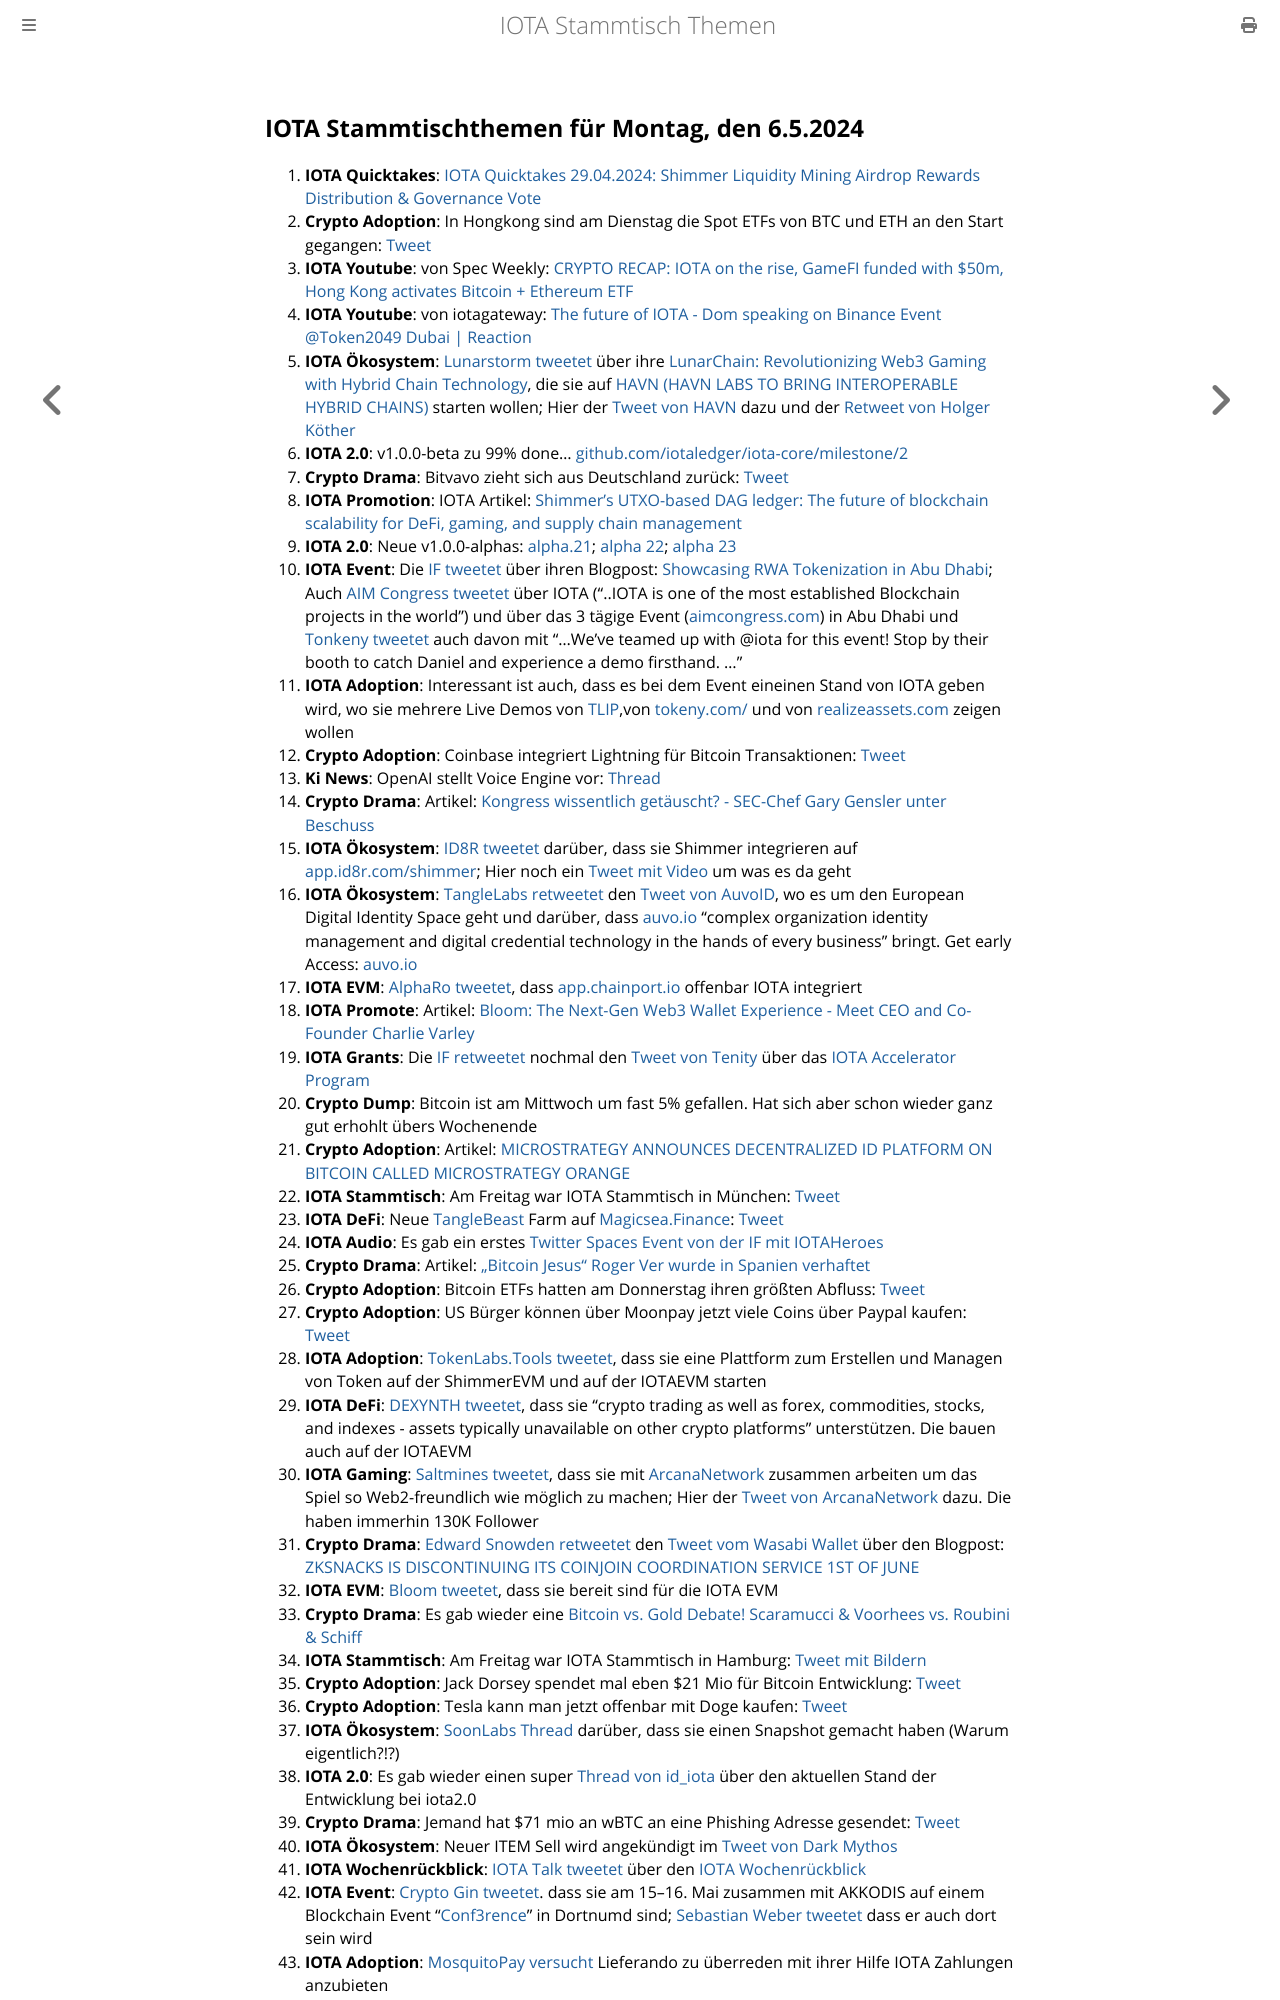

repository: iota-community/community-events · page: stammtisch/2024-05-06/index.html · generator: mdbook

## IOTA Stammtischthemen für Montag, den 6.5.2024

1. **IOTA Quicktakes**: [IOTA Quicktakes 29.04.2024: Shimmer Liquidity Mining Airdrop Rewards Distribution & Governance Vote](https://youtu.be/D0GOMWOwuF4?si=LrexbtKF_rEBmxUh)
2. **Crypto Adoption**: In Hongkong sind am Dienstag die Spot ETFs von BTC und ETH an den Start gegangen: [Tweet](https://x.com/blocktrainer/status/1785247933987762546)
3. **IOTA Youtube**: von Spec Weekly: [CRYPTO RECAP: IOTA on the rise, GameFI funded with $50m, Hong Kong activates Bitcoin + Ethereum ETF](https://www.youtube.com/watch?v=j1lQCkgXI_0)
4. **IOTA Youtube**: von iotagateway: [The future of IOTA - Dom speaking on Binance Event @Token2049 Dubai | Reaction](https://www.youtube.com/watch?v=ywYJJIpTcuI)
5. **IOTA Ökosystem**: [Lunarstorm tweetet](https://x.com/lunarstorm_web3/status/1785248635954872337) über ihre [LunarChain: Revolutionizing Web3 Gaming with Hybrid Chain Technology](https://lunarstorm.io/news/introducing-lunar-chain-revolutionizing-web3-gaming-with-hybrid-chain-technology), die sie auf [HAVN (HAVN LABS TO BRING INTEROPERABLE HYBRID CHAINS)](https://twitter.com/HAVN_network) starten wollen; Hier der [Tweet von HAVN](https://x.com/HAVN_network/status/1785248723217400032) dazu und der [Retweet von Holger Köther](https://x.com/HolgerKoether/status/1785254691036631250) 
6. **IOTA 2.0**: v1.0.0-beta zu 99% done... [github.com/iotaledger/iota-core/milestone/2](https://github.com/iotaledger/iota-core/milestone/2)
7. **Crypto Drama**: Bitvavo zieht sich aus Deutschland zurück: [Tweet](https://x.com/bitcoin2go/status/1785258816558223478)
8. **IOTA Promotion**: IOTA Artikel: [Shimmer’s UTXO-based DAG ledger: The future of blockchain scalability for DeFi, gaming, and supply chain management](https://chainaffairs.com/shimmers-utxo-based-dag-ledger-the-future-of-blockchain-scalability-for-defi-gaming-and-supply-chain-management/)
9. **IOTA 2.0**: Neue v1.0.0-alphas: [alpha.21](https://github.com/iotaledger/iota-core/releases/tag/v1.0.0-alpha.21); [alpha 22](https://github.com/iotaledger/iota-core/releases/tag/v1.0.0-alpha.22); [alpha 23](https://github.com/iotaledger/iota-core/releases/tag/v1.0.0-alpha.23)
10. **IOTA Event**: Die [IF tweetet](https://x.com/iota/status/1785293036638876044) über ihren Blogpost: [Showcasing RWA Tokenization in Abu Dhabi](https://blog.iota.org/iota-aim-congress-2024/); Auch [AIM Congress tweetet](https://x.com/AIM_Congress/status/1784968383919739208) über IOTA ("..IOTA is one of the most established Blockchain projects in the world") und über das 3 tägige Event ([aimcongress.com](https://aimcongress.com/)) in Abu Dhabi und [Tonkeny tweetet](https://x.com/TokenySolutions/status/1785942300650016934) auch davon mit "...We've teamed up with 
@iota for this event! Stop by their booth to catch Daniel and experience a demo firsthand. ..."
11. **IOTA Adoption**: Interessant ist auch, dass es bei dem Event eineinen Stand von IOTA geben wird, wo sie mehrere Live Demos von [TLIP](https://www.tlip.io/),von [tokeny.com/](https://tokeny.com/) und von [realizeassets.com](https://www.realizeassets.com/) zeigen wollen
12. **Crypto Adoption**: Coinbase integriert Lightning für Bitcoin Transaktionen: [Tweet](https://x.com/coinbase/status/1785309426691273092)
13. **Ki News**: OpenAI stellt Voice Engine vor: [Thread](https://x.com/hey_madni/status/1784982570482155808)
14. **Crypto Drama**: Artikel: [Kongress wissentlich getäuscht? - SEC-Chef Gary Gensler unter Beschuss](https://www.btc-echo.de/schlagzeilen/sec-chef-gary-gensler-unter-beschuss-183522/)
15. **IOTA Ökosystem**: [ID8R tweetet](https://x.com/ID8R_com/status/1785646618899005525) darüber, dass sie Shimmer integrieren auf [app.id8r.com/shimmer](https://app.id8r.com/shimmer); Hier noch ein [Tweet mit Video](https://x.com/ID8R_com/status/1786372871687995619) um was es da geht
16. **IOTA Ökosystem**: [TangleLabs retweetet](https://x.com/Tangle_Labs/status/1785670555892424785) den [Tweet von AuvoID](https://x.com/AuvoDigital/status/1785669437279936897), wo es um den European Digital Identity Space geht und darüber, dass [auvo.io](https://www.auvo.io/) "complex organization identity management and digital credential technology in the hands of every business" bringt. Get early Access: [auvo.io](https://www.auvo.io/)
17. **IOTA EVM**: [AlphaRo tweetet](), dass [app.chainport.io](https://app.chainport.io/) offenbar IOTA integriert
18. **IOTA Promote**: Artikel: [Bloom: The Next-Gen Web3 Wallet Experience - Meet CEO and Co-Founder Charlie Varley](https://blockster.com/bloom-the-next-gen-web3-wallet-experience-meet-ceo-and-co-founder-charlie-varley)
19. **IOTA Grants**: Die [IF retweetet](https://x.com/iota/status/1785540278444499295) nochmal den [Tweet von Tenity](https://x.com/tenity_global/status/1785466665913766195) über das [IOTA Accelerator Program](https://www.tenity.com/programs/iota-apac-accelerator?hss_channel=tw-748546152182779904)
20. **Crypto Dump**: Bitcoin ist am Mittwoch um fast 5% gefallen. Hat sich aber schon wieder ganz gut erhohlt übers Wochenende
21. **Crypto Adoption**: Artikel: [MICROSTRATEGY ANNOUNCES DECENTRALIZED ID PLATFORM ON BITCOIN CALLED MICROSTRATEGY ORANGE](https://bitcoinmagazine.com/business/microstrategy-announces-decentralized-id-platform-on-bitcoin-called-microstrategy-orange)
22. **IOTA Stammtisch**: Am Freitag war IOTA Stammtisch in München: [Tweet](https://x.com/IotaMunchen/status/1784882047338590607)
23. **IOTA DeFi**: Neue [TangleBeast](https://twitter.com/tanglebeasts) Farm auf [Magicsea.Finance](https://magicsea.finance/home): [Tweet](https://x.com/MagicSeaDEX/status/1786274492936782020)
24. **IOTA Audio**: Es gab ein erstes [Twitter Spaces Event von der IF mit IOTAHeroes](https://x.com/iota/status/1786002107344028091)
25. **Crypto Drama**: Artikel: [„Bitcoin Jesus“ Roger Ver wurde in Spanien verhaftet](https://bitcoinblog.de/2024/05/02/bitcoin-jesus-roger-ver-in-spanien-verhaftet/)
26. **Crypto Adoption**: Bitcoin ETFs hatten am Donnerstag ihren größten Abfluss: [Tweet](https://x.com/rovercrc/status/1786020314457030680)
27. **Crypto Adoption**: US Bürger können über Moonpay jetzt viele Coins über Paypal kaufen: [Tweet](https://x.com/AltcoinDailyio/status/1786150698536878146)
28. **IOTA Adoption**: [TokenLabs.Tools tweetet](https://x.com/TokenLabsTools/status/1785722361154601313), dass sie eine Plattform zum Erstellen und Managen von Token auf der ShimmerEVM und auf der IOTAEVM starten
29. **IOTA DeFi**: [DEXYNTH tweetet](https://x.com/DEXYNTH/status/1786298396669829453), dass sie "crypto trading as well as forex, commodities, stocks, and indexes - assets typically unavailable on other crypto platforms" unterstützen. Die bauen auch auf der IOTAEVM
30. **IOTA Gaming**: [Saltmines tweetet](https://x.com/SaltminesCo/status/1786310924267356299), dass sie mit [ArcanaNetwork](https://twitter.com/ArcanaNetwork) zusammen arbeiten um das Spiel so Web2-freundlich wie möglich zu machen; Hier der [Tweet von ArcanaNetwork](https://x.com/ArcanaNetwork/status/1786440583612969068) dazu. Die haben immerhin 130K Follower
31. **Crypto Drama**: [Edward Snowden retweetet](https://x.com/Snowden/status/1786170805728039127) den [Tweet vom Wasabi Wallet](https://x.com/wasabiwallet/status/1786083838415769673) über den Blogpost: [ZKSNACKS IS DISCONTINUING ITS COINJOIN COORDINATION SERVICE 1ST OF JUNE](https://blog.wasabiwallet.io/zksnacks-is-discontinuing-its-coinjoin-coordination-service-1st-of-june/)
32. **IOTA EVM**: [Bloom tweetet](https://x.com/bloomwalletio/status/1786439801467744486), dass sie bereit sind für die IOTA EVM
33. **Crypto Drama**: Es gab wieder eine [Bitcoin vs. Gold Debate! Scaramucci & Voorhees vs. Roubini & Schiff](https://www.youtube.com/watch?v=kZFmgfCakXc)
34. **IOTA Stammtisch**: Am Freitag war IOTA Stammtisch in Hamburg: [Tweet mit Bildern](https://x.com/TanglenautX/status/1786807742448964012)
35. **Crypto Adoption**: Jack Dorsey spendet mal eben $21 Mio für Bitcoin Entwicklung: [Tweet](https://x.com/BTC_Archive/status/1786749579263615113)
36. **Crypto Adoption**: Tesla kann man jetzt offenbar mit Doge kaufen: [Tweet](https://x.com/martypartymusic/status/1786715871790137712)
37. **IOTA Ökosystem**: [SoonLabs Thread](https://x.com/soon_labs/status/1786464178565460048) darüber, dass sie einen Snapshot gemacht haben (Warum eigentlich?!?)
38. **IOTA 2.0**: Es gab wieder einen super [Thread von id_iota](https://x.com/id_iota/status/1787140864742994180) über den aktuellen Stand der Entwicklung bei iota2.0
39. **Crypto Drama**: Jemand hat $71 mio an wBTC an eine Phishing Adresse gesendet: [Tweet](https://x.com/LayahHeilpern/status/1786570564355715126)
40. **IOTA Ökosystem**: Neuer ITEM Sell wird angekündigt im [Tweet von Dark Mythos](https://x.com/DarkMythosIOTA/status/1786878468963144122)
41. **IOTA Wochenrückblick**: [IOTA Talk tweetet](https://x.com/Iota_Talk_/status/1787015756602818979) über den [IOTA Wochenrückblick](https://www.iota-talk.com/index.php?article/392-wochenr%C3%BCckblick-vom-28-april-bis-4-mai-2024/)
42. **IOTA Event**: [Crypto Gin tweetet](https://x.com/Crypto_Gin21/status/1787100404032913656). dass sie am 15--16. Mai zusammen mit AKKODIS auf einem Blockchain Event "[Conf3rence](https://twitter.com/conf3rence)" in Dortnumd sind; [Sebastian Weber tweetet](https://x.com/Sebasti65365174/status/1787440113074446477) dass er auch dort sein wird
43. **IOTA Adoption**: [MosquitoPay versucht](https://x.co
